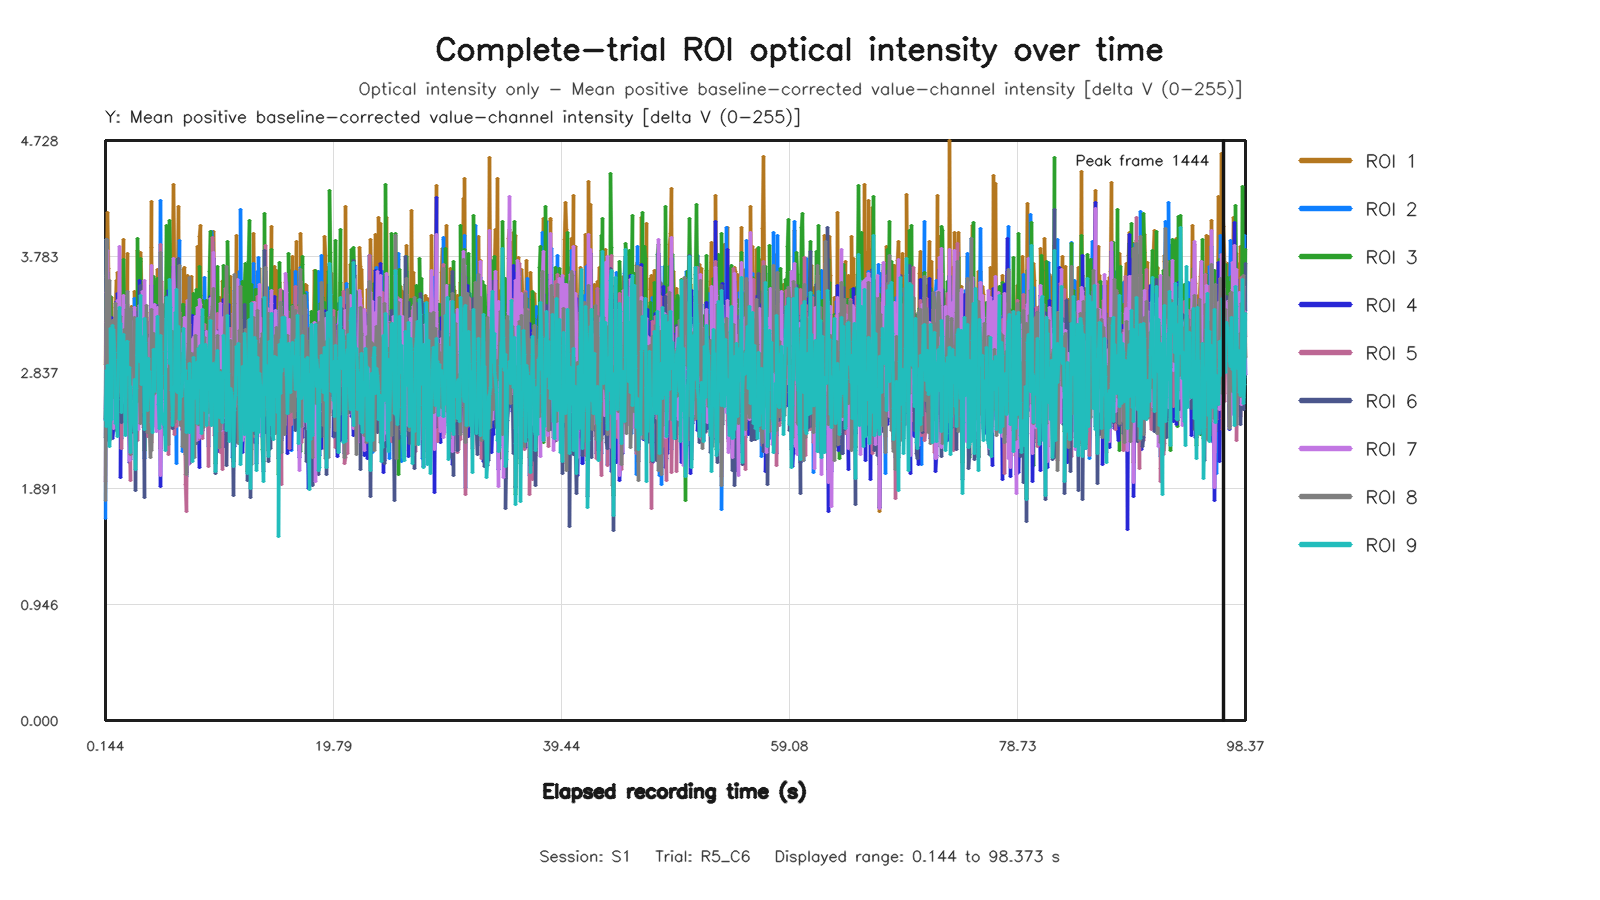

Data behind this chart, as committed beside it:
capture_frame_id, elapsed_time_s, roi1_value, roi2_value, roi3_value, roi4_value, roi5_value, roi6_value, roi7_value, roi8_value, roi9_value
0, 0.1438, 2.904, 1.649, 2.459, 2.454, 1.946, 2.307, 2.542, 1.794, 2.445
1, 0.2247, 3.61, 3.919, 3.425, 2.87, 3.261, 3.356, 3.242, 3.924, 2.851
2, 0.2718, 3.631, 3.113, 2.635, 3.089, 2.804, 2.283, 3.489, 3.052, 2.397
3, 0.3358, 4.142, 3.218, 3.632, 3.564, 2.74, 3.652, 3.831, 2.649, 2.893
4, 0.4067, 3.684, 3.076, 3.092, 3.395, 2.997, 3.283, 3.226, 2.995, 2.869
5, 0.4668, 3.196, 3.435, 2.884, 2.949, 2.762, 3.131, 3.06, 3.588, 2.238
6, 0.5439, 3.021, 2.814, 2.883, 2.632, 2.594, 2.574, 2.405, 2.294, 2.458
7, 0.6077, 3.312, 2.778, 3.461, 2.61, 2.406, 2.64, 3.1, 2.618, 3.196
8, 0.6723, 3.445, 2.392, 2.725, 3.289, 2.438, 2.433, 3.004, 2.675, 2.453
9, 0.7416, 2.59, 3.256, 3.244, 2.302, 3.183, 2.677, 2.514, 3.262, 3.22
10, 0.7999, 2.527, 2.847, 2.845, 2.369, 2.951, 2.874, 2.38, 2.637, 3.067
11, 0.8647, 2.939, 2.888, 2.959, 2.401, 2.407, 3.121, 2.523, 2.635, 3.185
12, 0.9437, 2.556, 3.195, 3.226, 2.48, 2.761, 3.003, 2.464, 3.069, 2.996
13, 1.008, 3.371, 2.877, 2.787, 2.899, 3.184, 2.598, 2.864, 3.4, 2.422
14, 1.072, 3.584, 2.846, 3.02, 3.418, 2.78, 2.365, 3.067, 2.891, 2.453
15, 1.139, 2.873, 3.331, 2.894, 2.952, 3.338, 2.598, 2.89, 3.331, 2.318
16, 1.2, 3.651, 3.077, 3.085, 3.483, 2.857, 2.754, 3.427, 2.733, 2.615
17, 1.264, 3.471, 3.186, 3.258, 3.288, 2.977, 3.089, 3.138, 3.307, 2.947
18, 1.344, 3.578, 3.174, 3.199, 3.321, 2.971, 3.42, 3.868, 3.227, 3.367
19, 1.414, 2.641, 3.347, 2.891, 2.366, 3.344, 3.028, 2.678, 3.294, 2.94
20, 1.474, 2.851, 2.822, 3.172, 1.978, 3.007, 2.547, 2.714, 2.687, 3.236
21, 1.536, 2.958, 2.302, 3.074, 2.972, 2.218, 2.431, 2.809, 2.641, 2.51
22, 1.6, 3.607, 3.224, 2.984, 2.655, 2.867, 2.736, 2.601, 2.898, 2.738
23, 1.68, 3.918, 2.905, 3.755, 3.021, 3.146, 2.904, 3.464, 2.923, 3.145
24, 1.749, 2.91, 3.444, 3.216, 3.061, 2.958, 2.615, 2.655, 3.184, 2.834
25, 1.808, 3.038, 3.098, 3.147, 2.569, 3.072, 2.821, 2.869, 3.148, 2.76
26, 1.873, 3.362, 2.964, 2.84, 2.573, 2.993, 2.44, 2.584, 3.128, 2.326
27, 1.936, 3.218, 2.774, 2.982, 2.805, 2.977, 2.635, 2.768, 3.347, 3.082
28, 2, 3.807, 3.204, 3.295, 3.231, 3.065, 2.526, 3.392, 2.886, 3.088
29, 2.08, 3.202, 3.305, 2.952, 2.676, 3.264, 2.697, 2.94, 3.496, 2.819
30, 2.147, 3.086, 3.002, 2.911, 2.665, 2.717, 2.645, 3.047, 2.607, 2.876
31, 2.208, 2.458, 2.706, 3.215, 2.107, 2.406, 2.871, 2.122, 2.431, 2.877
32, 2.272, 3.101, 2.13, 3.197, 2.17, 1.959, 2.443, 2.526, 2.172, 2.188
33, 2.336, 3.048, 3.006, 2.927, 2.984, 3.174, 2.557, 2.824, 3.358, 2.725
34, 2.4, 3.379, 2.762, 2.767, 2.773, 2.864, 2.35, 3.254, 3.03, 2.558
35, 2.488, 3.179, 2.627, 2.671, 2.703, 2.697, 2.515, 2.94, 3.054, 2.542
36, 2.544, 3.171, 3.131, 2.715, 2.859, 2.665, 2.532, 2.719, 2.88, 2.418
37, 2.608, 2.885, 3.244, 2.875, 2.947, 2.736, 2.584, 2.904, 2.713, 2.354
38, 2.672, 3.5, 3.444, 3.077, 3.335, 2.877, 2.936, 3.367, 3.285, 2.776
39, 2.736, 3.206, 2.763, 2.361, 2.537, 2.627, 1.877, 2.59, 2.615, 2.05
40, 2.8, 3.356, 2.67, 2.636, 2.843, 2.565, 2.724, 3.144, 2.646, 2.707
41, 2.88, 3.223, 3.212, 3.175, 2.504, 2.695, 2.927, 2.532, 2.66, 3.278
42, 2.944, 3.829, 2.803, 3.93, 2.746, 2.283, 2.836, 2.653, 2.603, 2.978
43, 3.008, 2.707, 3.648, 2.936, 2.619, 2.917, 2.701, 2.37, 3.194, 3.03
44, 3.072, 3.263, 3.314, 3.158, 3.586, 2.926, 3.123, 3.384, 2.752, 2.93
45, 3.136, 3.234, 3.008, 3.741, 3.13, 2.804, 3.544, 3.152, 2.417, 3.468
46, 3.201, 3.815, 2.902, 3.766, 3.086, 2.697, 3.542, 3.072, 2.745, 3.265
47, 3.28, 3.563, 2.657, 2.819, 3.098, 3.147, 2.534, 3.154, 2.973, 2.741
48, 3.344, 3.548, 3.16, 2.973, 2.983, 3.116, 2.49, 3.494, 3.036, 2.896
49, 3.408, 3.532, 2.616, 3.356, 3.068, 2.389, 2.976, 3.221, 3.011, 3.129
50, 3.472, 2.541, 2.575, 2.204, 2.446, 2.62, 1.814, 2.82, 3.116, 2.373
51, 3.536, 3.368, 2.137, 3.146, 3.202, 2.356, 2.772, 3.586, 2.511, 3.276
52, 3.6, 3.292, 2.758, 3.379, 2.759, 2.907, 2.981, 2.8, 2.979, 3.078
53, 3.689, 3.33, 3.064, 3.175, 2.939, 3.286, 3.148, 3.087, 3.382, 2.838
54, 3.744, 3.079, 2.632, 2.937, 2.653, 2.318, 2.352, 2.517, 2.349, 2.529
55, 3.808, 3.085, 3.188, 2.803, 2.831, 3.081, 2.606, 2.72, 2.935, 2.95
56, 3.872, 2.712, 3.198, 2.658, 2.558, 3.245, 2.572, 2.863, 2.911, 2.683
57, 3.938, 3.082, 2.729, 3.043, 2.971, 2.385, 2.742, 3.116, 2.344, 2.849
58, 4, 2.979, 2.416, 2.895, 2.813, 2.307, 3.108, 2.732, 2.145, 2.654
59, 4.08, 4.231, 2.91, 3.197, 3.549, 3.109, 2.697, 3.711, 3.353, 2.575
... 1,413 more rows
